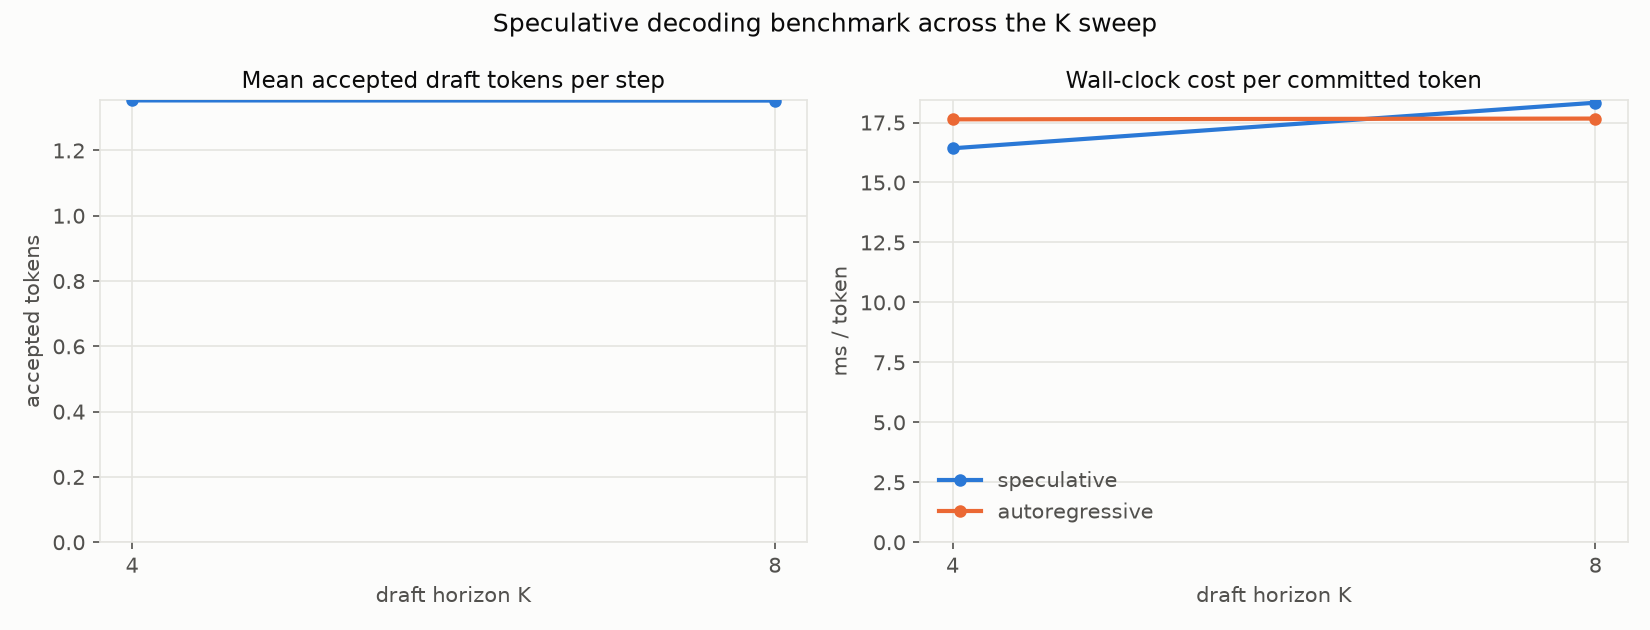

Values plotted in this chart, from the file beside it:
K, num_nodes, mean_accept_len, tokens_per_step, spec_ms_per_token, ar_ms_per_token, speedup, lossless_vs_ar
4, 256, 1.353, 2.337, 16.43, 17.63, 1.073, NO
8, 256, 1.353, 2.339, 18.33, 17.67, 0.9639, NO
